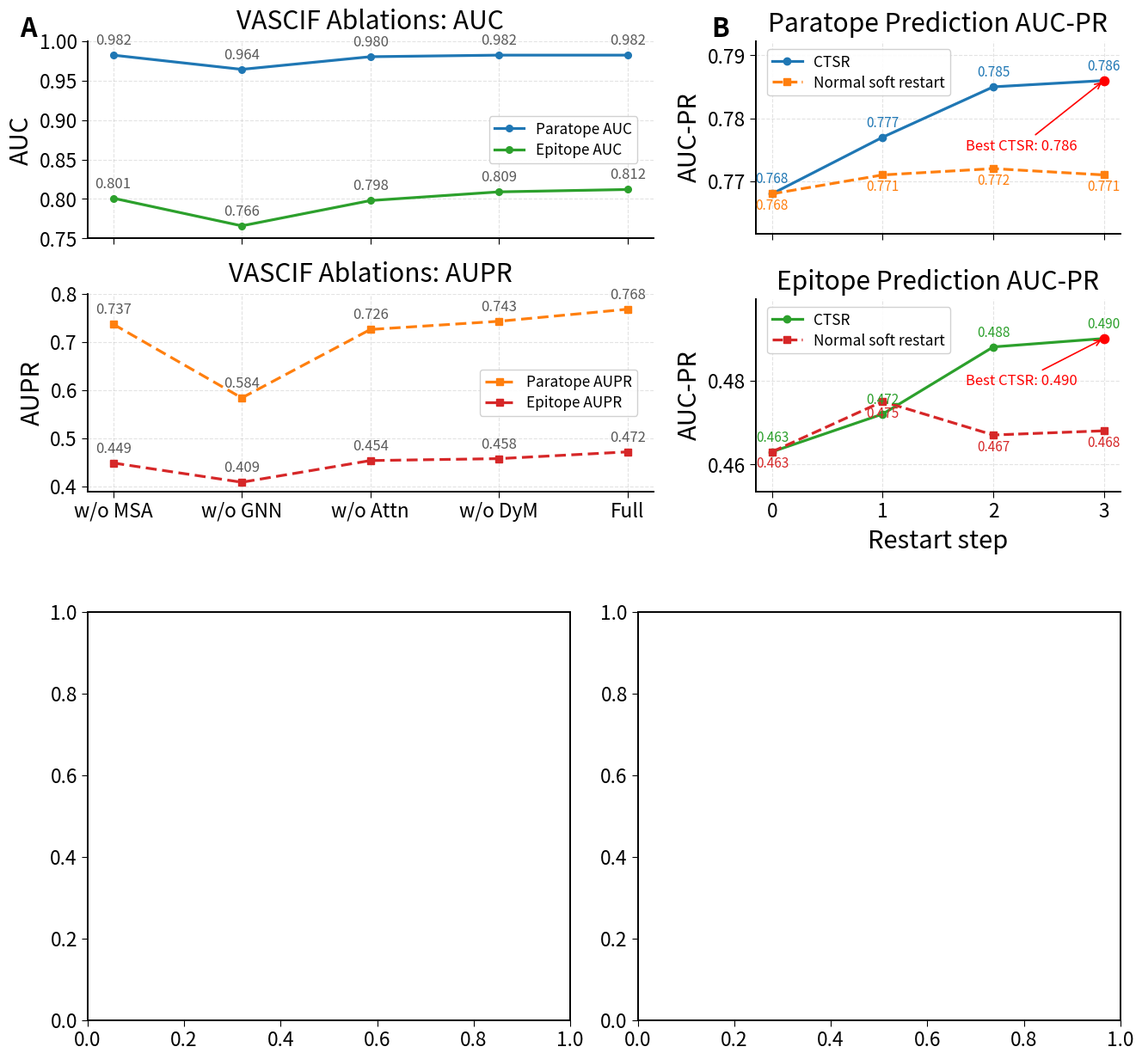

Write Python code to recreate this figure. (Note: this script raises an exception after producing the figure.)
import re
import matplotlib.pyplot as plt
import numpy as np


def set_big_style(scale=2.0):
    base = 10
    plt.rcParams.update({
        "font.size": base * scale,
        "axes.titlesize": base * scale * 1.08,
        "axes.labelsize": base * scale * 1.05,
        "xtick.labelsize": base * scale * 0.82,
        "ytick.labelsize": base * scale * 0.82,
        "legend.fontsize": base * scale * 0.62,
        "lines.linewidth": 2.3,
        "axes.linewidth": 1.4,
        "xtick.major.size": 5,
        "ytick.major.size": 5,
        "savefig.dpi": 400,
        "figure.dpi": 140,
    })


def style_axes(ax):
    ax.grid(True, linestyle="--", alpha=0.35)
    ax.spines["top"].set_visible(False)
    ax.spines["right"].set_visible(False)


def annotate_points(ax, x, y, fmt="{:.3f}", fontsize=8, dy=4, color="0.35"):
    for xi, yi in zip(x, y):
        ax.annotate(
            fmt.format(yi),
            (xi, yi),
            xytext=(0, dy),
            textcoords="offset points",
            ha="center",
            va="bottom",
            fontsize=fontsize,
            color=color,
        )


def add_panel_label(ax, label, x=-0.12, y=1.02, fontsize=22):
    ax.text(
        x, y, label,
        transform=ax.transAxes,
        fontsize=fontsize,
        fontweight="bold"
    )


def style_legend(ax, **kwargs):
    defaults = dict(
        frameon=True,
        framealpha=0.9,
        borderaxespad=0.3,
        handlelength=2.0,
        labelspacing=0.35,
        borderpad=0.35,
        fancybox=True,
    )
    defaults.update(kwargs)
    return ax.legend(**defaults)


def plot_ablation(ax_auc, ax_aupr):
    variants = ["w/o MSA", "w/o GNN", "w/o Attn", "w/o DyM", "Full"]
    x = np.arange(len(variants))

    paratope_auc = [0.982, 0.964, 0.980, 0.982, 0.982]
    epitope_auc = [0.801, 0.766, 0.798, 0.809, 0.812]
    paratope_aupr = [0.737, 0.584, 0.726, 0.743, 0.768]
    epitope_aupr = [0.449, 0.409, 0.454, 0.458, 0.472]

    # Top: AUC
    l1, = ax_auc.plot(
        x, paratope_auc,
        marker="o", markersize=5.5,
        color="tab:blue",
        label="Paratope AUC"
    )
    l2, = ax_auc.plot(
        x, epitope_auc,
        marker="o", markersize=5.5,
        color="tab:green",
        label="Epitope AUC"
    )

    annotate_points(ax_auc, x, paratope_auc, fontsize=12, dy=6)
    annotate_points(ax_auc, x, epitope_auc, fontsize=12, dy=6)

    ax_auc.set_title("VASCIF Ablations: AUC", pad=10)
    ax_auc.set_ylabel("AUC")
    ax_auc.set_ylim(0.75, 1.00)
    ax_auc.set_xticks(x)
    ax_auc.set_xticklabels([])
    style_axes(ax_auc)
    style_legend(
        ax_auc,
        handles=[l1, l2],
        loc="center right",
        bbox_to_anchor=(0.98, 0.50),
    )

    # Bottom: AUPR
    l3, = ax_aupr.plot(
        x, paratope_aupr,
        marker="s", markersize=5.5,
        linestyle="--", dashes=(4, 2),
        color="tab:orange",
        label="Paratope AUPR"
    )
    l4, = ax_aupr.plot(
        x, epitope_aupr,
        marker="s", markersize=5.5,
        linestyle="--", dashes=(4, 2),
        color="tab:red",
        label="Epitope AUPR"
    )

    annotate_points(ax_aupr, x, paratope_aupr, fontsize=12, dy=6)
    annotate_points(ax_aupr, x, epitope_aupr, fontsize=12, dy=6)

    ax_aupr.set_title("VASCIF Ablations: AUPR", pad=10)
    ax_aupr.set_ylabel("AUPR")
    ax_aupr.set_xticks(x)
    ax_aupr.set_xticklabels(variants)
    ax_aupr.set_ylim(0.39, 0.80)
    style_axes(ax_aupr)
    style_legend(
        ax_aupr,
        handles=[l3, l4],
        loc="center right",
        bbox_to_anchor=(0.98, 0.50),
    )


def plot_ctsr(ax1, ax2):
    x = np.array([0, 1, 2, 3])

    # CTSR results
    ctsr_paratope = [0.768, 0.777, 0.785, 0.786]
    ctsr_epitope = [0.463, 0.472, 0.488, 0.490]

    # Normal soft-restart results
    # Replace these example values with your actual measurements.
    restart_paratope = [0.768, 0.771, 0.772, 0.771]
    restart_epitope = [0.463, 0.475, 0.467, 0.468]

    # -------------------------
    # Paratope
    # -------------------------
    ax1.plot(
        x,
        ctsr_paratope,
        marker="o",
        markersize=6,
        linestyle="-",
        linewidth=2.3,
        color="tab:blue",
        label="CTSR",
    )

    ax1.plot(
        x,
        restart_paratope,
        marker="s",
        markersize=6,
        linestyle="--",
        linewidth=2.3,
        color="tab:orange",
        label="Normal soft restart",
    )

    # Highlight best CTSR result
    max_idx_y1 = int(np.argmax(ctsr_paratope))
    max_y1 = ctsr_paratope[max_idx_y1]

    ax1.scatter(
        x[max_idx_y1],
        max_y1,
        color="red",
        s=55,
        zorder=4,
    )

    ax1.annotate(
        f"Best CTSR: {max_y1:.3f}",
        xy=(x[max_idx_y1], max_y1),
        xytext=(x[max_idx_y1] - 1.25, max_y1 - 0.011),
        arrowprops=dict(
            color="red",
            arrowstyle="->",
            lw=1.2,
        ),
        fontsize=12,
        color="red",
    )

    annotate_points(
        ax1,
        x,
        ctsr_paratope,
        fontsize=11,
        dy=6,
        color="tab:blue",
    )

    annotate_points(
        ax1,
        x,
        restart_paratope,
        fontsize=11,
        dy=-16,
        color="tab:orange",
    )

    ax1.set_ylabel("AUC-PR")
    ax1.set_title("Paratope Prediction AUC-PR", pad=8)
    ax1.set_xticks(x)
    ax1.set_xticklabels([])

    # Adjust after inserting your actual values if necessary.
    para_min = min(ctsr_paratope + restart_paratope)
    para_max = max(ctsr_paratope + restart_paratope)
    para_margin = max(0.006, (para_max - para_min) * 0.35)
    ax1.set_ylim(para_min - para_margin, para_max + para_margin)

    style_axes(ax1)
    style_legend(
        ax1,
        loc="upper left",
        bbox_to_anchor=(0.02, 0.98),
    )
    # -------------------------
    # Epitope
    # -------------------------
    ax2.plot(
        x,
        ctsr_epitope,
        marker="o",
        markersize=6,
        linestyle="-",
        linewidth=2.3,
        color="tab:green",
        label="CTSR",
    )

    ax2.plot(
        x,
        restart_epitope,
        marker="s",
        markersize=6,
        linestyle="--",
        linewidth=2.3,
        color="tab:red",
        label="Normal soft restart",
    )

    # Highlight best CTSR result
    max_idx_y2 = int(np.argmax(ctsr_epitope))
    max_y2 = ctsr_epitope[max_idx_y2]

    ax2.scatter(
        x[max_idx_y2],
        max_y2,
        color="red",
        s=55,
        zorder=4,
    )

    ax2.annotate(
        f"Best CTSR: {max_y2:.3f}",
        xy=(x[max_idx_y2], max_y2),
        xytext=(x[max_idx_y2] - 1.25, max_y2 - 0.011),
        arrowprops=dict(
            color="red",
            arrowstyle="->",
            lw=1.2,
        ),
        fontsize=12,
        color="red",
    )

    annotate_points(
        ax2,
        x,
        ctsr_epitope,
        fontsize=11,
        dy=6,
        color="tab:green",
    )

    annotate_points(
        ax2,
        x,
        restart_epitope,
        fontsize=11,
        dy=-16,
        color="tab:red",
    )

    ax2.set_xlabel("Restart step", labelpad=6)
    ax2.set_ylabel("AUC-PR")
    ax2.set_title("Epitope Prediction AUC-PR", pad=8)
    ax2.set_xticks(x)

    epi_min = min(ctsr_epitope + restart_epitope)
    epi_max = max(ctsr_epitope + restart_epitope)
    epi_margin = max(0.006, (epi_max - epi_min) * 0.35)
    ax2.set_ylim(epi_min - epi_margin, epi_max + epi_margin)

    style_axes(ax2)
    style_legend(
        ax2,
        loc="upper left",
        bbox_to_anchor=(0.02, 0.98),
    )

def parse_train_val_blocks(log_file="tv_curve.txt"):
    save_pat = re.compile(r"Saved\s+(.+?\.pth)")
    epoch_pat = re.compile(r"Ep(\d+)\s+LR=.*?train=([0-9.]+)\s+val=([0-9.]+)")

    blocks = []
    current_epochs = []

    with open(log_file, "r", encoding="utf-8", errors="ignore") as f:
        for line in f:
            line = line.strip()
            if not line:
                continue

            m = epoch_pat.match(line)
            if m:
                ep = int(m.group(1))
                tr = float(m.group(2))
                va = float(m.group(3))
                current_epochs.append((ep, tr, va))
                continue

            s = save_pat.match(line)
            if s:
                model_name = s.group(1)
                blocks.append((model_name, current_epochs))
                current_epochs = []

    if current_epochs:
        blocks.append(("last_block", current_epochs))

    if not blocks:
        raise ValueError(f"No training blocks were parsed from {log_file}")

    return blocks


def plot_train_val(ax_train, ax_val, log_file="tv_curve.txt"):
    blocks = parse_train_val_blocks(log_file)

    for i, (_, epochs) in enumerate(blocks, start=1):
        xs = [e[0] for e in epochs]
        trains = [e[1] for e in epochs]
        vals = [e[2] for e in epochs]

        ax_train.plot(
            xs, trains,
            marker="o", linewidth=1.2, markersize=2.0,
            label=f"CTSR step {i}"
        )
        ax_val.plot(
            xs, vals,
            marker="o", linewidth=1.2, markersize=2.0,
            label=f"CTSR step {i}"
        )

    ax_train.set_xlabel("Epoch")
    ax_train.set_ylabel("Training loss")
    ax_train.set_title("Training loss across CTSR steps", pad=8)
    style_axes(ax_train)
    style_legend(
        ax_train,
        loc="upper right",
        bbox_to_anchor=(0.98, 0.98),
    )

    ax_val.set_xlabel("Epoch")
    ax_val.set_ylabel("Validation loss")
    ax_val.set_title("Validation loss across CTSR steps", pad=8)
    style_axes(ax_val)
    style_legend(
        ax_val,
        loc="upper right",
        bbox_to_anchor=(0.98, 0.98),
    )


def main():
    set_big_style(scale=2.0)

    fig = plt.figure(figsize=(15.5, 14.8))
    outer = fig.add_gridspec(
        2, 2,
        width_ratios=[1.55, 1.0],
        height_ratios=[1.08, 0.98],
        wspace=0.22,
        hspace=0.28,
    )

    # Top-left: ablation with more separation between AUC and AUPR
    gs_ab = outer[0, 0].subgridspec(2, 1, hspace=0.28)
    ax_ab_auc = fig.add_subplot(gs_ab[0, 0])
    ax_ab_aupr = fig.add_subplot(gs_ab[1, 0])
    plot_ablation(ax_ab_auc, ax_ab_aupr)
    add_panel_label(ax_ab_auc, "A")

    # Top-right: CTSR with extra separation
    gs_ctsr = outer[0, 1].subgridspec(2, 1, hspace=0.34)
    ax_ctsr_para = fig.add_subplot(gs_ctsr[0, 0])
    ax_ctsr_epi = fig.add_subplot(gs_ctsr[1, 0])
    plot_ctsr(ax_ctsr_para, ax_ctsr_epi)
    add_panel_label(ax_ctsr_para, "B")

    # Bottom: training / validation
    gs_tv = outer[1, :].subgridspec(1, 2, wspace=0.14)
    ax_train = fig.add_subplot(gs_tv[0, 0])
    ax_val = fig.add_subplot(gs_tv[0, 1])
    plot_train_val(ax_train, ax_val, log_file="tv_curve.txt")
    add_panel_label(ax_train, "C")

    plt.tight_layout()
    plt.savefig("combined_all.png", bbox_inches="tight")
    plt.show()


if __name__ == "__main__":
    main()
